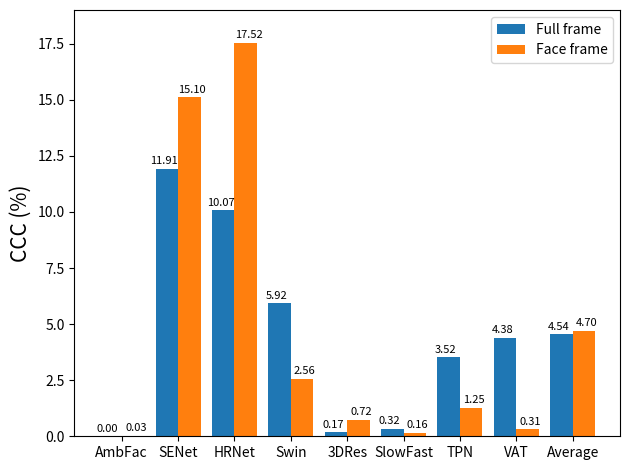

Write Python code to recreate this figure.
import matplotlib.pyplot as plt
import numpy as np


labels = ['AmbFac', 'SENet', 'HRNet', 'Swin', "3DRes", "SlowFast", "TPN", "VAT", "Average"]
frame_acc = [0.00, 11.91, 10.07, 5.92, 0.17, 0.32, 3.52, 4.38, 4.54]
face_acc = [0.032, 15.1,  17.52, 2.56, 0.72, 0.16, 1.25, 0.31, 4.70]

x = np.arange(len(labels))  # the label locations
width = 0.4  # the width of the bars

fig, ax = plt.subplots()
frame = ax.bar(x - width / 2, frame_acc, width, label='Full frame')
face = ax.bar(x + width / 2, face_acc, width, label='Face frame')

# Add some text for labels, title and custom x-axis tick labels, etc.
ax.set_ylabel('CCC (%)', fontsize=15)
# ax.set_title('True personality CCC scores by frame and face images')
ax.set_xticks(x)
ax.set_xticklabels(labels)
ax.legend()


def autolabel_frame(rects, xytxt=(-2, 2)):
    """Attach a text label above each bar in *rects*, displaying its height."""
    for rect in rects:
        height = rect.get_height()
        ax.annotate('{:.2f}'.format(height),
                    xy=(rect.get_x() + rect.get_width() / 2, height),
                    xytext=xytxt,  # 3 points vertical offset
                    textcoords="offset points",
                    fontsize=8,
                    ha='center', va='bottom')


def autolabel_face(rects, xytxt=(2, 2)):
    """Attach a text label above each bar in *rects*, displaying its height."""
    for rect in rects:
        height = rect.get_height()
        ax.annotate('{:.2f}'.format(height),
                    xy=(rect.get_x() + rect.get_width() / 2, height),
                    xytext=xytxt,  # 3 points vertical offset
                    textcoords="offset points",
                    fontsize=8,
                    ha='center', va='bottom')


autolabel_frame(frame)
autolabel_face(face)

fig.tight_layout()
plt.ylim(0, 19)
# plt.xlim(0, 10)
plt.savefig("True_personality_CCC.png", dpi=300)
plt.show()
